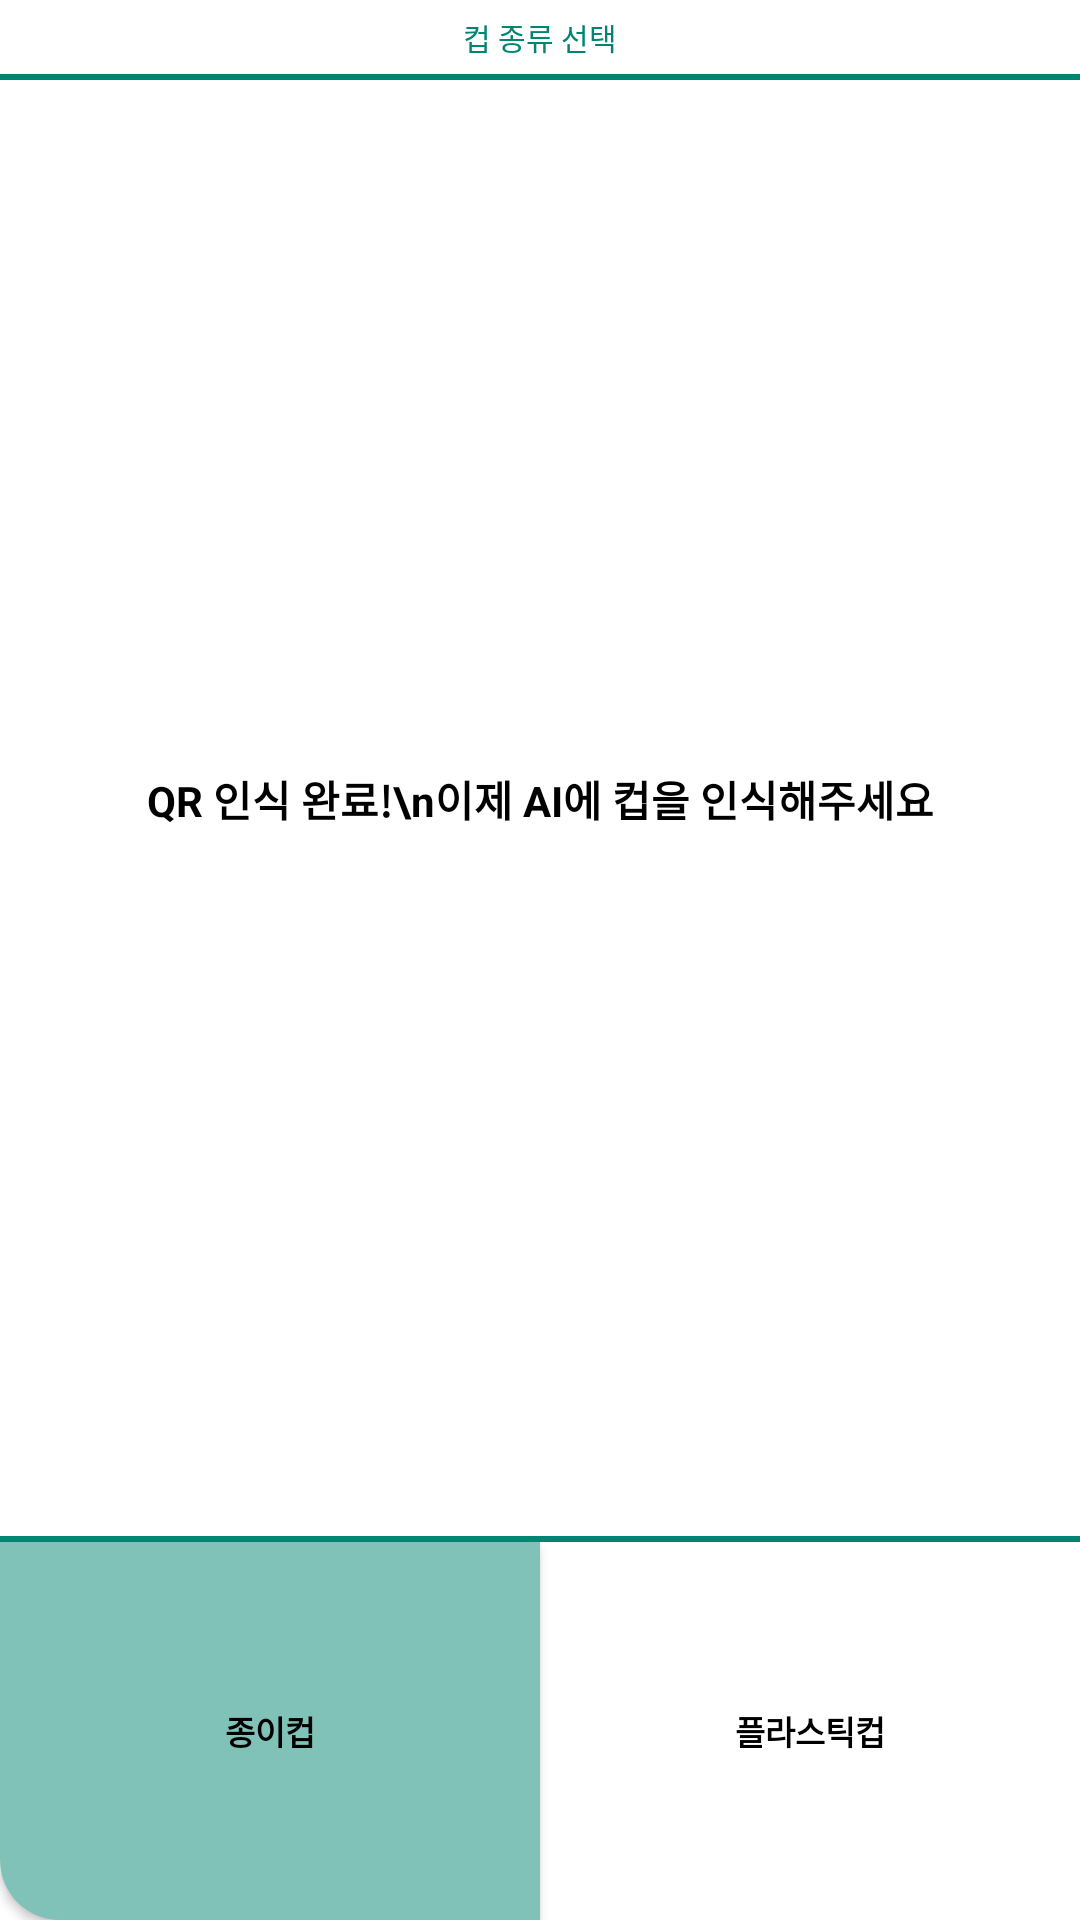

Write the Android layout XML for this screen, with the resource values it uses.
<!-- AndroidManifest.xml: application theme Theme.HappyCup -->
<!-- res/layout/dialog_kind.xml -->
<?xml version="1.0" encoding="utf-8"?>
<layout xmlns:tools="http://schemas.android.com/tools"
    xmlns:app="http://schemas.android.com/apk/res-auto"
    xmlns:android="http://schemas.android.com/apk/res/android">
    <data>

    </data>

    <androidx.constraintlayout.widget.ConstraintLayout
        android:id="@+id/cstLy"
        android:background="@drawable/border1"
        android:layout_width="250dp"
        android:layout_height="200dp">

        <TextView
            android:id="@+id/txtChoice"
            android:layout_width="wrap_content"
            android:layout_height="wrap_content"
            android:layout_marginTop="5dp"
            android:gravity="center"
            android:text="컵 종류 선택"
            android:textColor="@color/mainColor"
            android:textSize="10sp"
            app:layout_constraintBottom_toTopOf="@id/view"
            app:layout_constraintEnd_toEndOf="parent"
            app:layout_constraintStart_toStartOf="parent"
            app:layout_constraintTop_toTopOf="@id/cstLy" />

        <View
            android:id="@+id/view"
            android:layout_width="match_parent"
            android:layout_height="2dp"
            android:layout_marginTop="5dp"
            android:background="@color/mainColor"
            app:layout_constraintStart_toStartOf="parent"
            app:layout_constraintEnd_toEndOf="parent"
            app:layout_constraintTop_toBottomOf="@id/txtChoice" />

        <TextView
            android:id="@+id/textView11"
            android:layout_width="wrap_content"
            android:layout_height="wrap_content"
            android:gravity="center"
            style="@style/BaseTextStyle"
            android:text="QR 인식 완료!\n이제 AI에 컵을 인식해주세요"
            android:textColor="@android:color/black"
            app:layout_constraintEnd_toEndOf="parent"
            app:layout_constraintStart_toStartOf="parent"
            app:layout_constraintTop_toBottomOf="@id/guideline" />

        <androidx.constraintlayout.widget.Guideline
            android:id="@+id/guideline"
            android:layout_width="wrap_content"
            android:layout_height="wrap_content"
            android:orientation="horizontal"
            app:layout_constraintGuide_percent="0.4"
       />
        <androidx.constraintlayout.widget.Guideline
            android:id="@+id/guideline1"
            android:layout_width="wrap_content"
            android:layout_height="wrap_content"
            android:orientation="horizontal"
            app:layout_constraintGuide_percent="0.8"
            />
        <View
            android:id="@+id/viewType"
            android:layout_width="match_parent"
            android:layout_height="2dp"
            app:layout_constraintStart_toStartOf="parent"
            app:layout_constraintEnd_toEndOf="parent"
            android:background="@color/mainColor"
            app:layout_constraintTop_toBottomOf="@id/guideline1" />
        <androidx.constraintlayout.widget.Guideline
            android:id="@+id/guideline2"
            android:layout_width="wrap_content"
            android:layout_height="wrap_content"
            android:orientation="vertical"
            app:layout_constraintGuide_percent="0.5"
            />

        <android.widget.Button
            android:id="@+id/btnPaper"
            android:layout_width="0dp"
            android:layout_height="0dp"
            style="@style/BaseTextStyle"
            android:background="@drawable/round_background_subcolor"
            android:textSize="11sp"
            android:text="종이컵"
            app:layout_constraintBottom_toBottomOf="parent"
            app:layout_constraintEnd_toStartOf="@id/guideline2"
            app:layout_constraintTop_toBottomOf="@id/viewType"
            app:layout_constraintStart_toStartOf="parent" />
        <android.widget.Button
            android:id="@+id/btnPlastic"
            android:layout_width="0dp"
            android:layout_height="0dp"
            android:background="@android:color/transparent"
            style="@style/BaseTextStyle"
            android:textSize="11sp"
            android:text="플라스틱컵"
            app:layout_constraintStart_toEndOf="@id/guideline2"
            app:layout_constraintTop_toBottomOf="@id/viewType"
            app:layout_constraintEnd_toEndOf="parent"
            app:layout_constraintBottom_toBottomOf="parent"
            />

    </androidx.constraintlayout.widget.ConstraintLayout>

</layout>
<!-- resources referenced by this layout -->
<resources>
  <color name="mainColor">#028472</color>
  <!-- drawable round_background_subcolor (drawable) -->
  <?xml version="1.0" encoding="utf-8"?>
  <shape xmlns:android="http://schemas.android.com/apk/res/android"
      android:shape="rectangle">
      <solid android:color="@color/subColor1"/>
      <corners android:bottomLeftRadius="20dp"/>
  </shape>
  <style name="BaseTextStyle">
          <item name="android:textColor">@color/black</item>
          <item name="android:textStyle">bold</item>
      </style>
  <style name="Theme.HappyCup" parent="Theme.MaterialComponents.DayNight.NoActionBar">
          
          <item name="colorPrimary">@color/purple_500</item>
          <item name="colorPrimaryVariant">@color/black</item>
          <item name="colorOnPrimary">@color/white</item>
          
          <item name="colorSecondary">@color/teal_200</item>
          <item name="colorSecondaryVariant">@color/teal_700</item>
          <item name="colorOnSecondary">@color/black</item>
          
          <item name="android:statusBarColor" tools:targetApi="l">?attr/colorPrimaryVariant</item>
          
      </style>
  <color name="subColor1">#80C1B8</color>
  <color name="black">#FF000000</color>
  <color name="purple_500">#028472</color>
  <color name="white">#FFFFFFFF</color>
  <color name="teal_200">#FF03DAC5</color>
  <color name="teal_700">#FF018786</color>
</resources>
